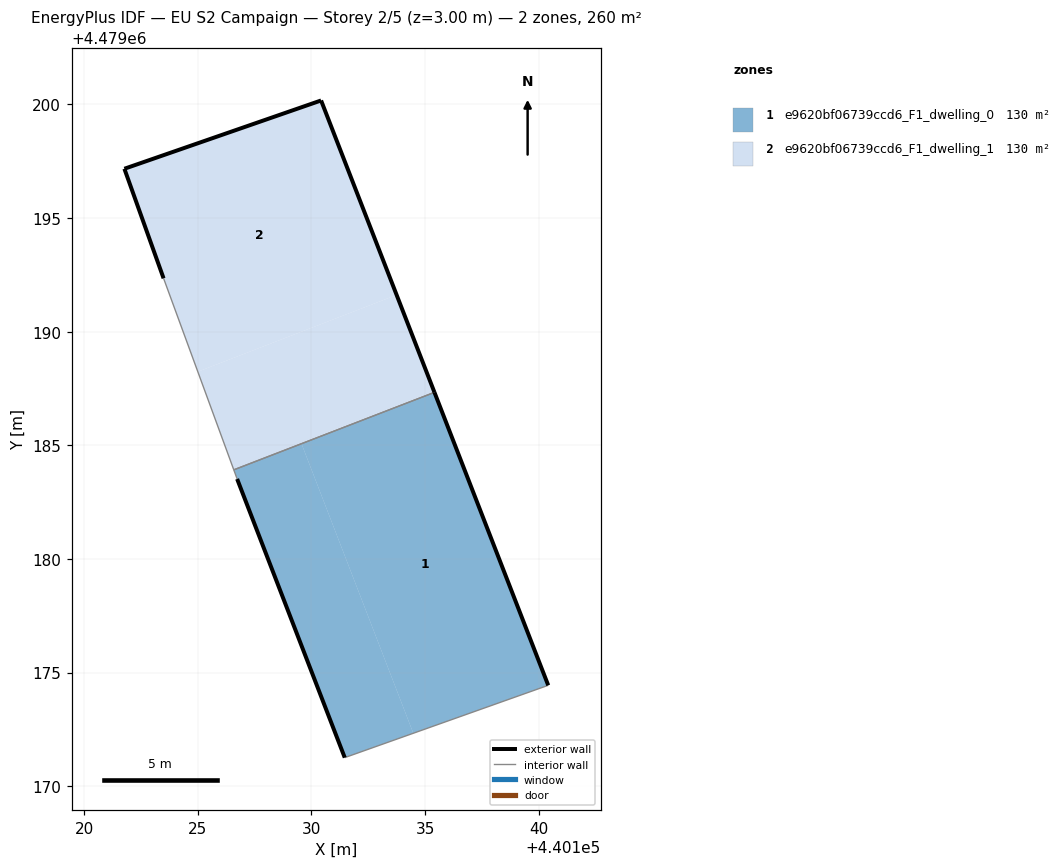
=== STOREY PLAN SPEC (per zone: floor XY polygon, exterior-wall plan segments, windows/doors) ===
zone 1: e9620bf06739ccd6_F1_dwelling_0  (129.9 m²)
  floor: (440140.42, 4479174.44) (440135.41, 4479187.33) (440129.57, 4479185.07) (440134.48, 4479172.33)
  floor: (440134.48, 4479172.33) (440129.57, 4479185.07) (440126.59, 4479183.92) (440126.73, 4479183.52) (440131.47, 4479171.26)
  exterior wall: (440131.47, 4479171.26) – (440126.73, 4479183.52)  [13.1 m]
  exterior wall: (440135.41, 4479187.33) – (440140.42, 4479174.44)  [13.8 m]
  interior walls: 3
zone 2: e9620bf06739ccd6_F1_dwelling_1  (129.9 m²)
  floor: (440135.41, 4479187.33) (440135.40, 4479187.37) (440129.55, 4479185.11) (440129.57, 4479185.07)
  floor: (440135.40, 4479187.37) (440133.75, 4479191.62) (440125.00, 4479188.24) (440126.59, 4479183.92) (440129.55, 4479185.11)
  floor: (440133.75, 4479191.62) (440130.43, 4479200.17) (440121.77, 4479197.17) (440123.50, 4479192.35) (440125.00, 4479188.24)
  floor: (440129.57, 4479185.07) (440129.55, 4479185.11) (440126.59, 4479183.92)
  exterior wall: (440130.43, 4479200.17) – (440135.41, 4479187.33)  [13.8 m]
  exterior wall: (440123.50, 4479192.35) – (440121.77, 4479197.17)  [5.1 m]
  exterior wall: (440121.77, 4479197.17) – (440130.43, 4479200.17)  [9.2 m]
  interior walls: 2

=== DERIVED (storey summary) ===
Building: EU S2 Campaign
Storey: 2 of 5  (floor level z = 3.00 m)
Storey gross floor area: 259.8 m²
Zones on this storey: 2
  - e9620bf06739ccd6_F1_dwelling_0: floor 129.9 m²; exterior wall 27.0 m (80.9 m²); WWR 0.0%
  - e9620bf06739ccd6_F1_dwelling_1: floor 129.9 m²; exterior wall 28.1 m (84.2 m²); WWR 0.0%
Zone adjacency (shared interzone walls):
  - e9620bf06739ccd6_F1_dwelling_0 ↔ e9620bf06739ccd6_F1_dwelling_1